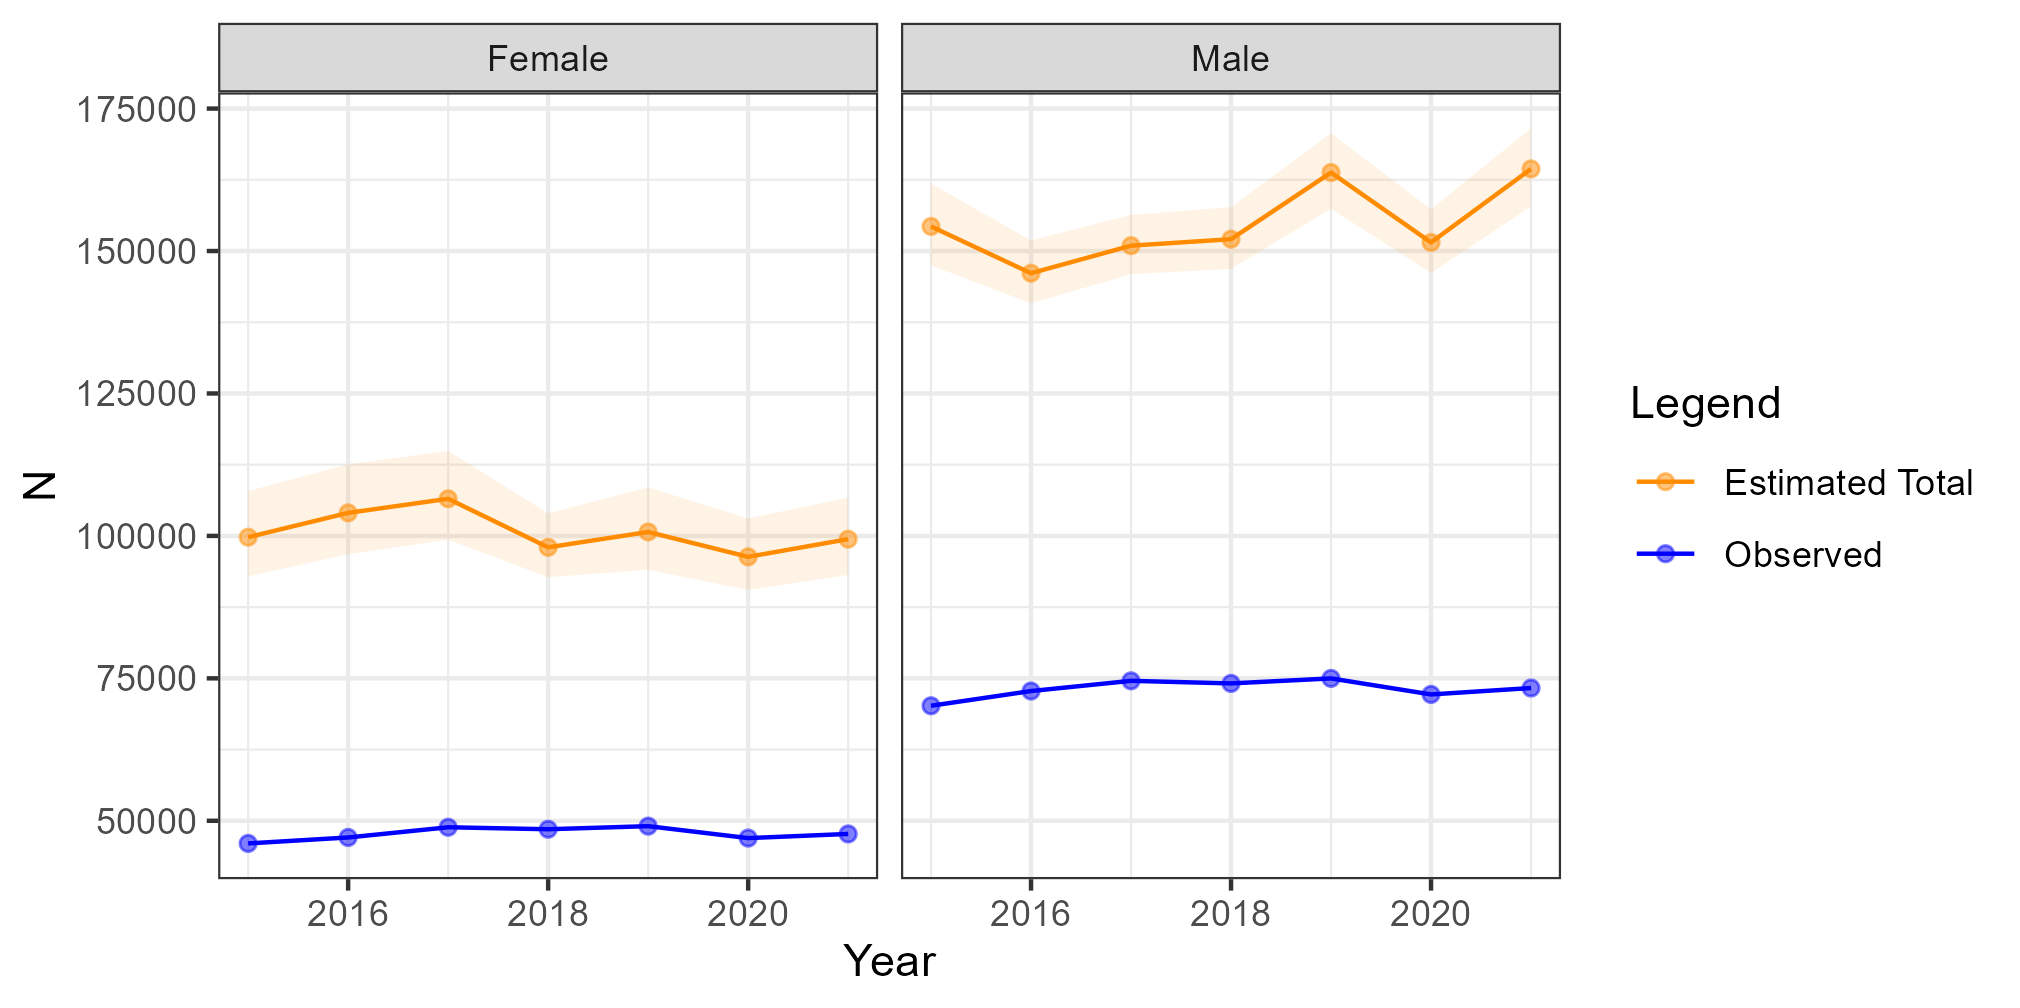

Values plotted in this chart, from the file beside it:
year, sex, estimate, ui, li, N_ID, total_est, total_ui, total_li
2015, male, 84128, 91642, 77310, 70188, 154316, 161830, 147498
2016, male, 73332, 79090, 68048, 72772, 146104, 151862, 140820
2017, male, 76375, 81769, 71374, 74562, 150937, 156331, 145936
2018, male, 77964, 83595, 72754, 74112, 152076, 157707, 146866
2019, male, 88788, 95703, 82437, 74988, 163776, 170691, 157425
2020, male, 79328, 85142, 73958, 72176, 151504, 157318, 146134
2021, male, 91107, 98266, 84538, 73301, 164408, 171567, 157839
2015, female, 53747, 61848, 46859, 46027, 99774, 107875, 92886
2016, female, 56970, 65483, 49733, 47071, 104041, 112554, 96804
2017, female, 57651, 66058, 50466, 48862, 106513, 114920, 99328
2018, female, 49481, 55455, 44229, 48517, 97998, 103972, 92746
2019, female, 51633, 59458, 44988, 49059, 100692, 108517, 94047
2020, female, 49365, 56087, 43550, 46961, 96326, 103048, 90511
2021, female, 51738, 59052, 45448, 47692, 99430, 106744, 93140
